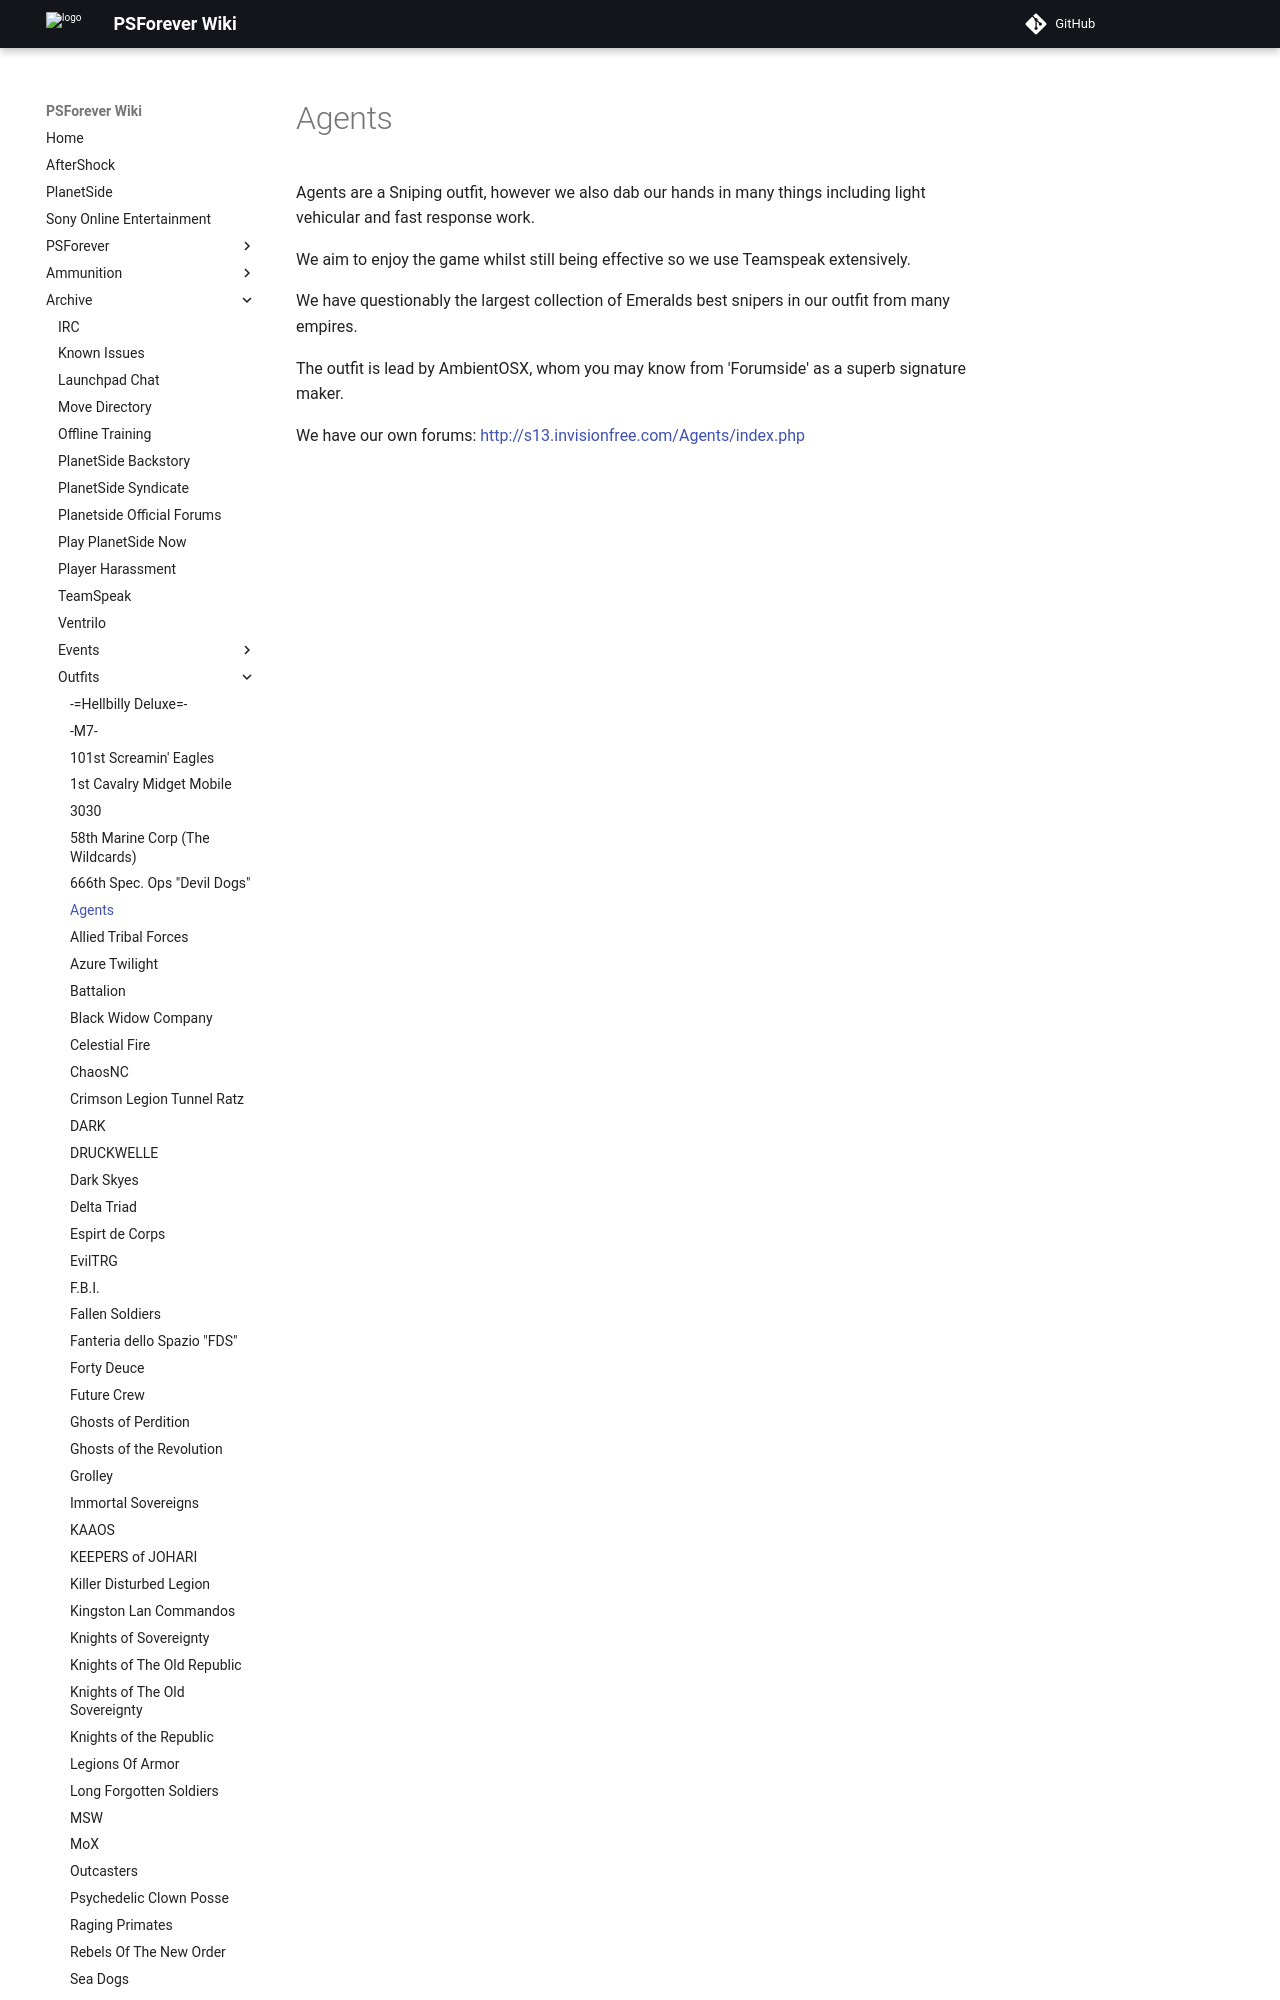

repository: psforever/wiki · page: archive/outfits/Agents/index.html · generator: mkdocs

Agents are a Sniping outfit, however we also dab our hands in many
things including light vehicular and fast response work.

We aim to enjoy the game whilst still being effective so we use
Teamspeak extensively.
